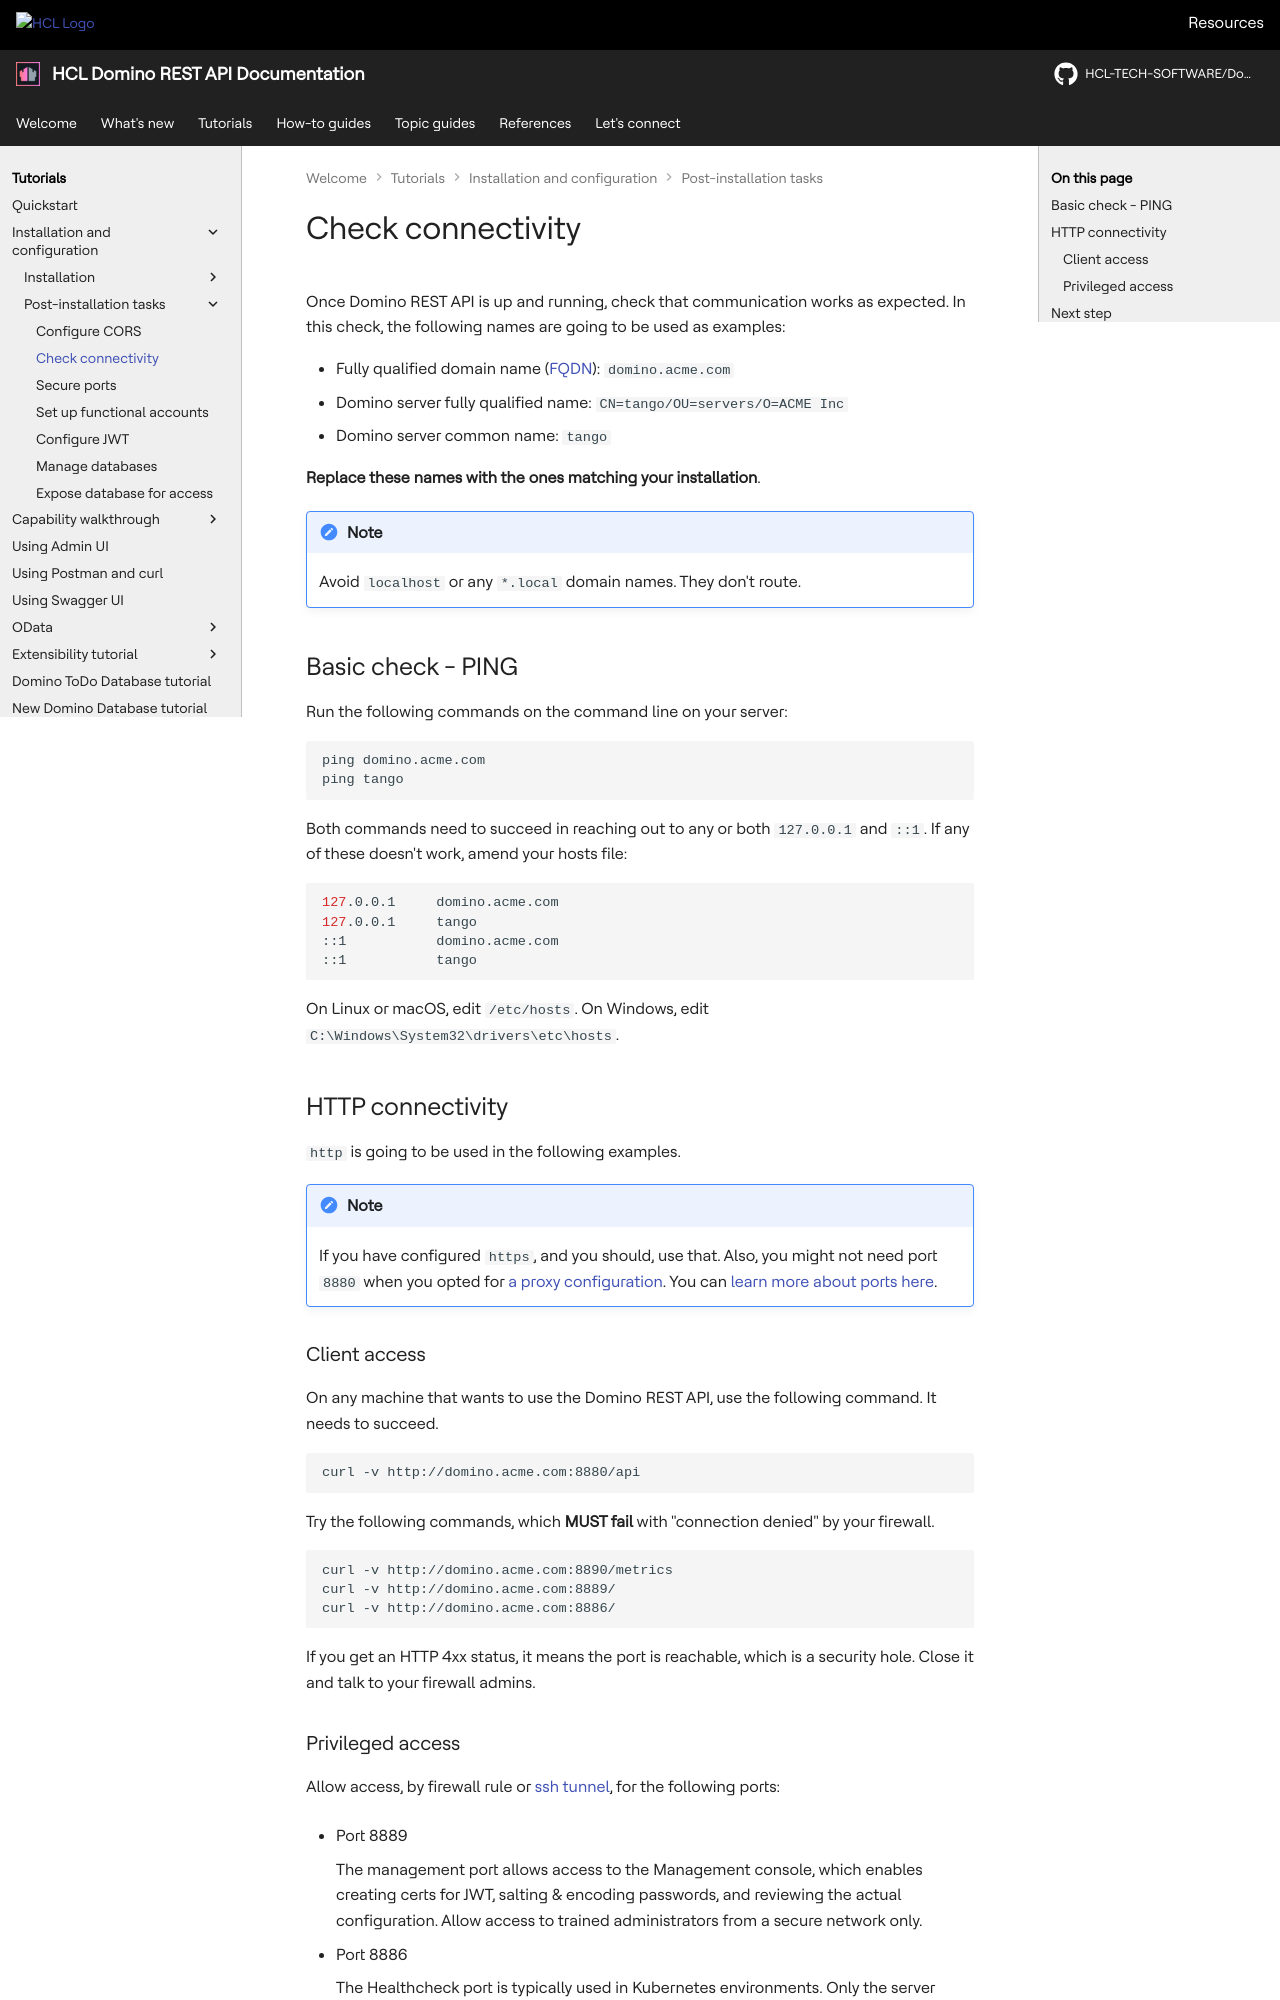

repository: HCL-TECH-SOFTWARE/Domino-rest-api · page: tutorial/installconfig/configuration/connectivity.html · generator: mkdocs

# Check connectivity

Once Domino REST API is up and running, check that communication works as expected. In this check, the following names are going to be used as examples:

- Fully qualified domain name ([FQDN](https://en.wikipedia.org/wiki/Fully_qualified_domain_name)): `domino.acme.com`
- Domino server fully qualified name: `CN=tango/OU=servers/O=ACME Inc`
- Domino server common name: `tango`

**Replace these names with the ones matching your installation**.

!!! note

    Avoid `localhost` or any `*.local` domain names. They don't route.

## Basic check - PING

Run the following commands on the command line on your server:

```bash
ping domino.acme.com
ping tango
```

Both commands need to succeed in reaching out to any or both `127.0.0.1` and `::1`. If any of these doesn't work, amend your hosts file:

```bash
127.0.0.1     domino.acme.com
127.0.0.1     tango
::1           domino.acme.com
::1           tango
```

On Linux or macOS, edit `/etc/hosts`. On Windows, edit `C:\Windows\System32\drivers\etc\hosts`.

## HTTP connectivity

`http` is going to be used in the following examples.

!!! note

    If you have configured `https`, and you should, use that. Also, you might not need port `8880` when you opted for [a proxy configuration](../../../howto/web/httpsproxy.md). You can [learn more about ports here](../../../topicguides/configuringPorts.md).

### Client access

On any machine that wants to use the Domino REST API, use the following command. It needs to succeed.

```bash
curl -v http://domino.acme.com:8880/api
```

Try the following commands, which **MUST fail** with "connection denied" by your firewall.

```bash
curl -v http://domino.acme.com:8890/metrics
curl -v http://domino.acme.com:8889/
curl -v http://domino.acme.com:8886/
```

If you get an HTTP 4xx status, it means the port is reachable, which is a security hole. Close it and talk to your firewall admins.
